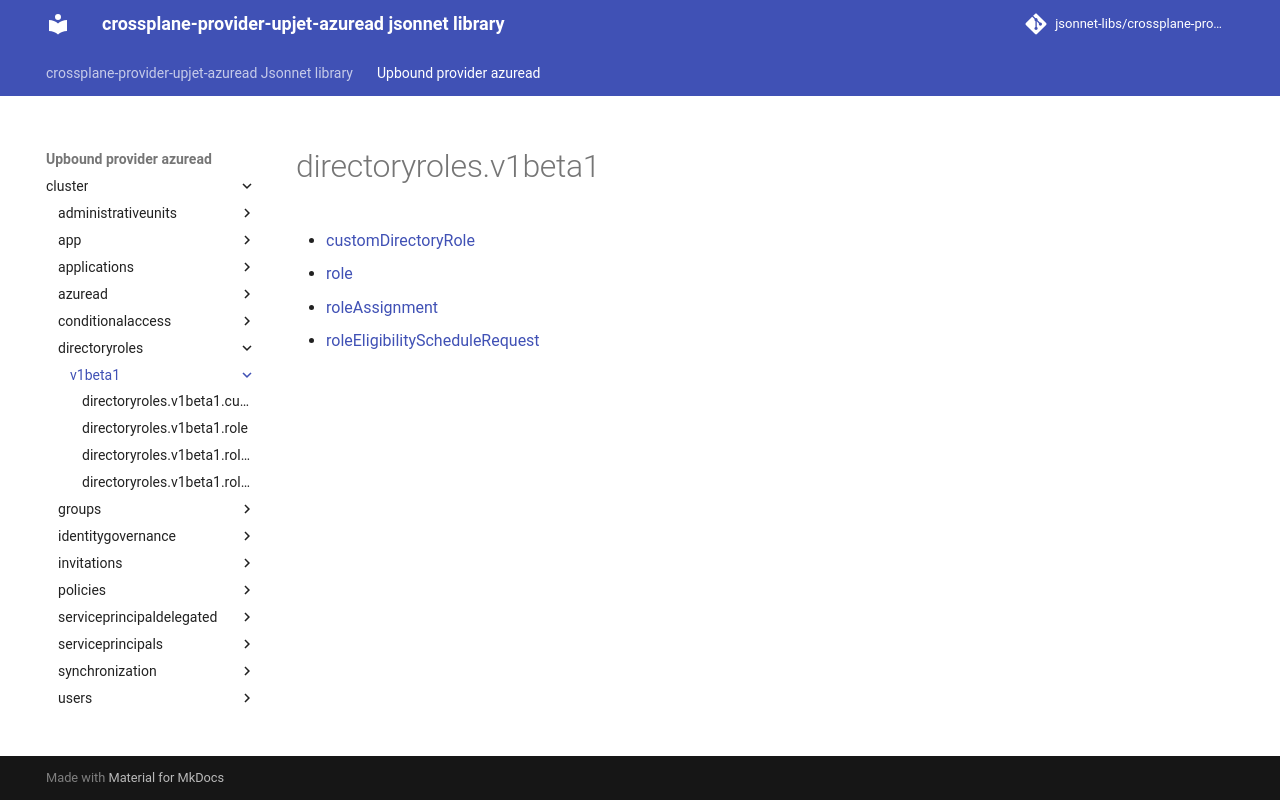

repository: jsonnet-libs/crossplane-provider-upjet-azuread-libsonnet · page: upbound-provider-azuread/cluster/directoryroles/v1beta1/index.html · generator: mkdocs

---
permalink: /upbound-provider-azuread/cluster/directoryroles/v1beta1/
---

# directoryroles.v1beta1



* [customDirectoryRole](customDirectoryRole.md)
* [role](role.md)
* [roleAssignment](roleAssignment.md)
* [roleEligibilityScheduleRequest](roleEligibilityScheduleRequest.md)
